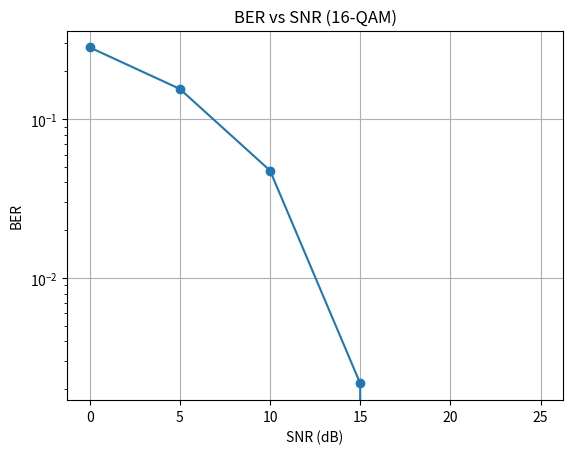

Recreate this plot in Python.
import numpy as np
import matplotlib.pyplot as plt

def text_to_bits(text):
    byte_array = np.frombuffer(text.encode('utf-8'), dtype=np.uint8)
    bits = np.unpackbits(byte_array)
    return bits


def bits_to_text(bits):
    bits = np.array(bits, dtype=np.uint8)
    byte_array = np.packbits(bits)
    try:
        return byte_array.tobytes().decode('utf-8', errors='ignore')
    except:
        return ""

def qam16_mod(bits):
    bits = bits.reshape(-1, 4)
    mapping = {
        (0,0,0,0): -3-3j, (0,0,0,1): -3-1j,
        (0,0,1,0): -3+3j, (0,0,1,1): -3+1j,
        (0,1,0,0): -1-3j, (0,1,0,1): -1-1j,
        (0,1,1,0): -1+3j, (0,1,1,1): -1+1j,
        (1,0,0,0): 3-3j,  (1,0,0,1): 3-1j,
        (1,0,1,0): 3+3j,  (1,0,1,1): 3+1j,
        (1,1,0,0): 1-3j,  (1,1,0,1): 1-1j,
        (1,1,1,0): 1+3j,  (1,1,1,1): 1+1j
    }
    return np.array([mapping[tuple(b)] for b in bits])

def qam16_demod(symbols):
    all_bits = np.array([
        [0,0,0,0], [0,0,0,1], [0,0,1,0], [0,0,1,1],
        [0,1,0,0], [0,1,0,1], [0,1,1,0], [0,1,1,1],
        [1,0,0,0], [1,0,0,1], [1,0,1,0], [1,0,1,1],
        [1,1,0,0], [1,1,0,1], [1,1,1,0], [1,1,1,1]
    ])

    const_points = np.array([
        -3-3j, -3-1j, -3+3j, -3+1j,
        -1-3j, -1-1j, -1+3j, -1+1j,
         3-3j,  3-1j,  3+3j,  3+1j,
         1-3j,  1-1j,  1+3j,  1+1j,
    ])

    decoded_bits = []
    for s in symbols:
        idx = np.argmin(np.abs(const_points - s))
        decoded_bits.append(all_bits[idx])

    return np.vstack(decoded_bits).flatten()


def add_awgn(signal, snr_db):
    snr_lin = 10**(snr_db / 10)
    power = np.mean(np.abs(signal)**2)
    noise_power = power / snr_lin
    noise = np.sqrt(noise_power/2) * (
        np.random.randn(*signal.shape) + 1j*np.random.randn(*signal.shape)
    )
    return signal + noise

def simulate():
    text = "Quadrature Amplitude Modulation"
    bits = text_to_bits(text)

    pad = (4 - (len(bits) % 4)) % 4
    bits = np.concatenate([bits, np.zeros(pad, dtype=np.uint8)])

    snr_list = [0, 5, 10, 15, 20, 25]
    ber_list = []

    for snr in snr_list:
        errors = 0
        total = 0

        for _ in range(1000):
            tx = qam16_mod(bits)
            rx = add_awgn(tx, snr)
            decoded_bits = qam16_demod(rx)

            errors += np.sum(bits != decoded_bits)
            total += len(bits)

        ber = errors / total
        ber_list.append(ber)
        print(f"SNR={snr} dB → BER={ber:.6f}")

    return snr_list, ber_list

snrs, bers = simulate()

plt.figure()
plt.semilogy(snrs, bers, marker='o')
plt.xlabel("SNR (dB)")
plt.ylabel("BER")
plt.title("BER vs SNR (16-QAM)")
plt.grid(True)
plt.show()
